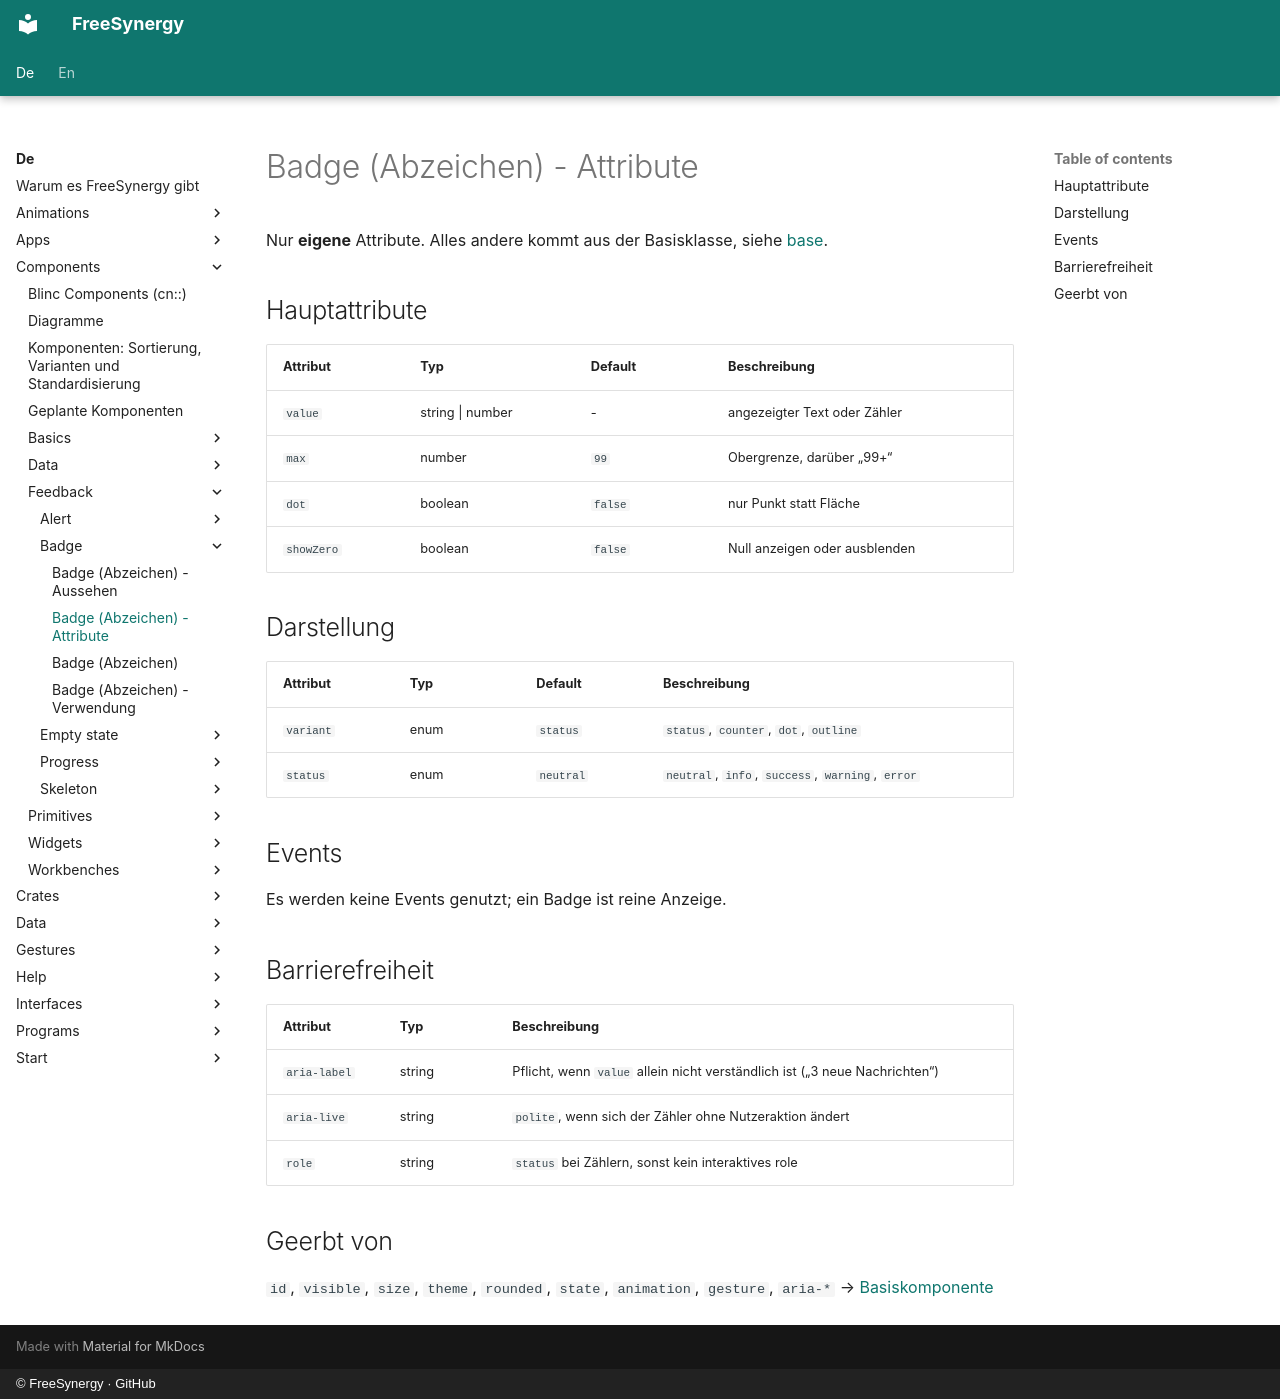

repository: FreeSynergy/fs-documentation · page: de/components/feedback/badge/attributes/index.html · generator: mkdocs · copyright: © FreeSynergy · GitHub

# Badge (Abzeichen) - Attribute

Nur **eigene** Attribute. Alles andere kommt aus der Basisklasse, siehe
[base](../../basics/base/).

## Hauptattribute

| Attribut | Typ | Default | Beschreibung |
|----------|-----|---------|--------------|
| `value` | string \| number | - | angezeigter Text oder Zähler |
| `max` | number | `99` | Obergrenze, darüber „99+“ |
| `dot` | boolean | `false` | nur Punkt statt Fläche |
| `showZero` | boolean | `false` | Null anzeigen oder ausblenden |

## Darstellung

| Attribut | Typ | Default | Beschreibung |
|----------|-----|---------|--------------|
| `variant` | enum | `status` | `status`, `counter`, `dot`, `outline` |
| `status` | enum | `neutral` | `neutral`, `info`, `success`, `warning`, `error` |

## Events

Es werden keine Events genutzt; ein Badge ist reine Anzeige.

## Barrierefreiheit

| Attribut | Typ | Beschreibung |
|----------|-----|--------------|
| `aria-label` | string | Pflicht, wenn `value` allein nicht verständlich ist („3 neue Nachrichten“) |
| `aria-live` | string | `polite`, wenn sich der Zähler ohne Nutzeraktion ändert |
| `role` | string | `status` bei Zählern, sonst kein interaktives role |

## Geerbt von

`id`, `visible`, `size`, `theme`, `rounded`, `state`, `animation`, `gesture`, `aria-*` →
[Basiskomponente](../../basics/base/)
